Labelled photos from "dataset", an image-classification folder in ricoWidiyatma/klasifikasi-tanaman-krisan. The possible labels are: hama, sehat.

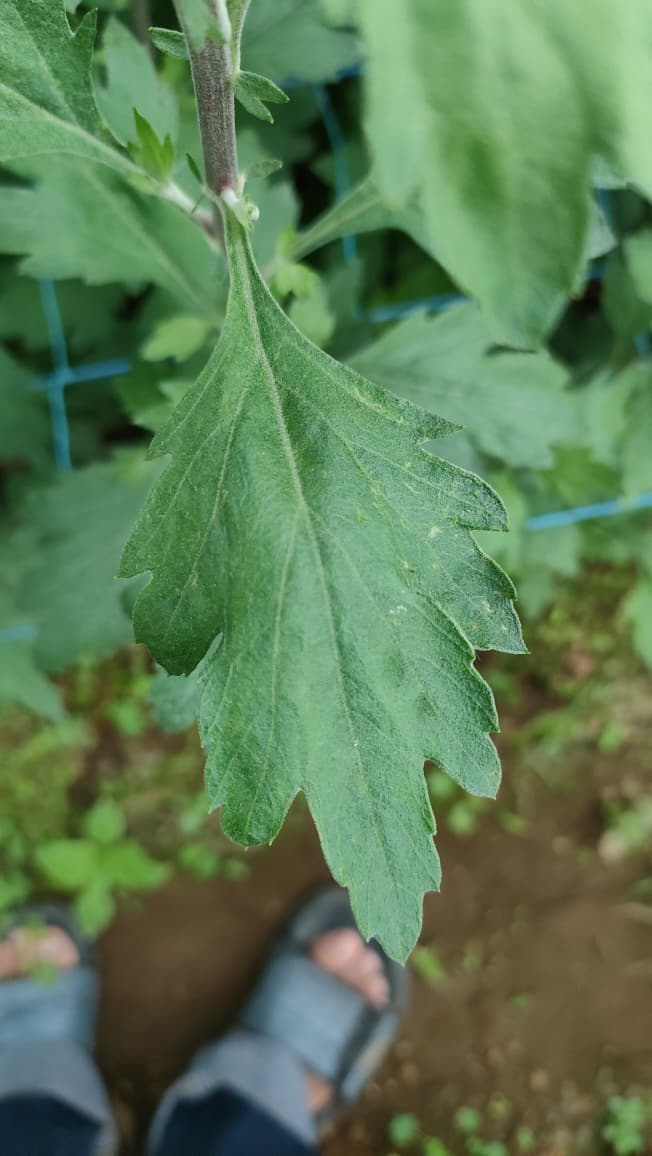
Label: sehat

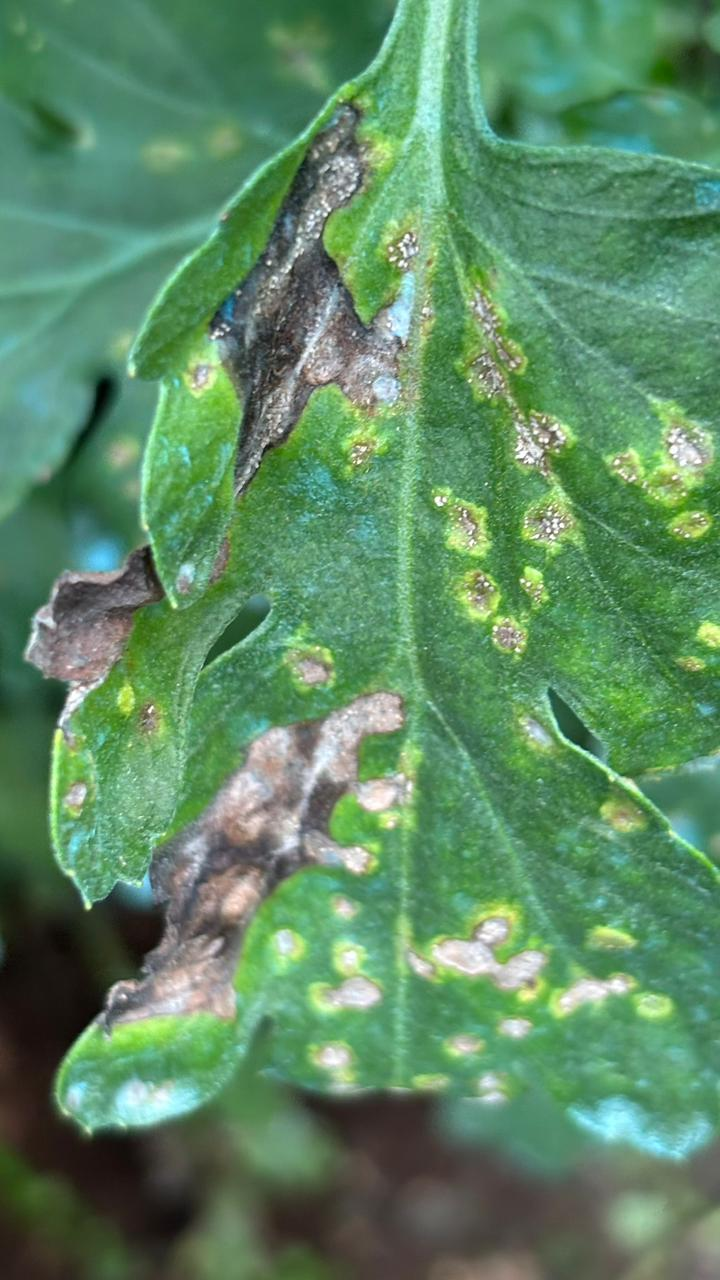
Label: hama

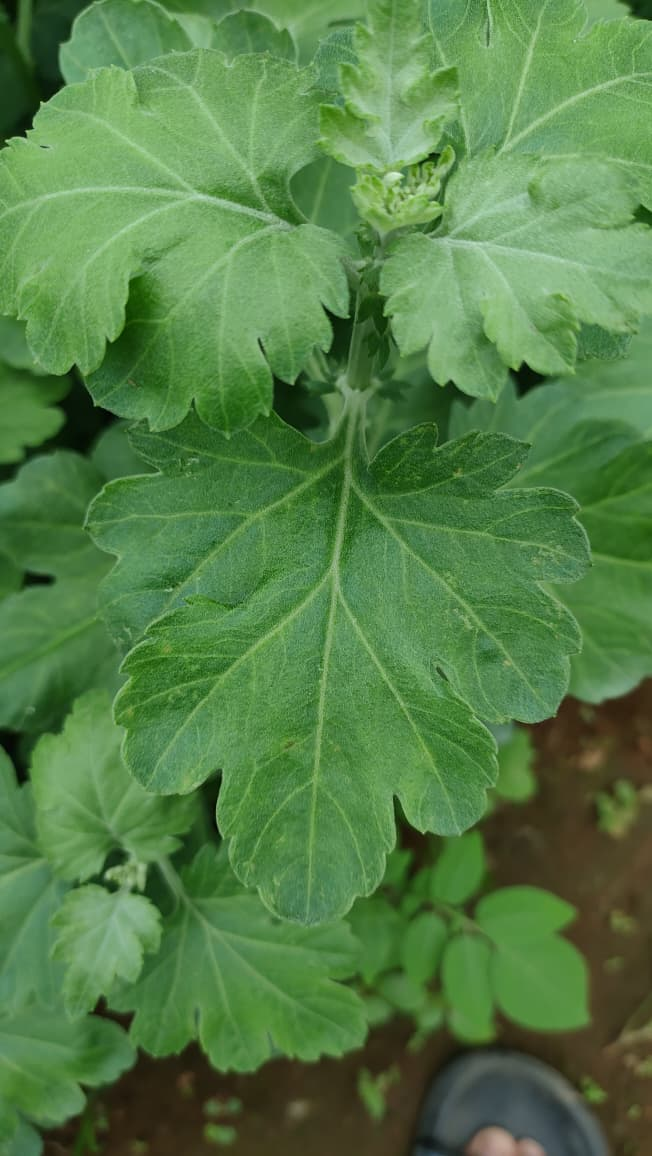
Label: sehat

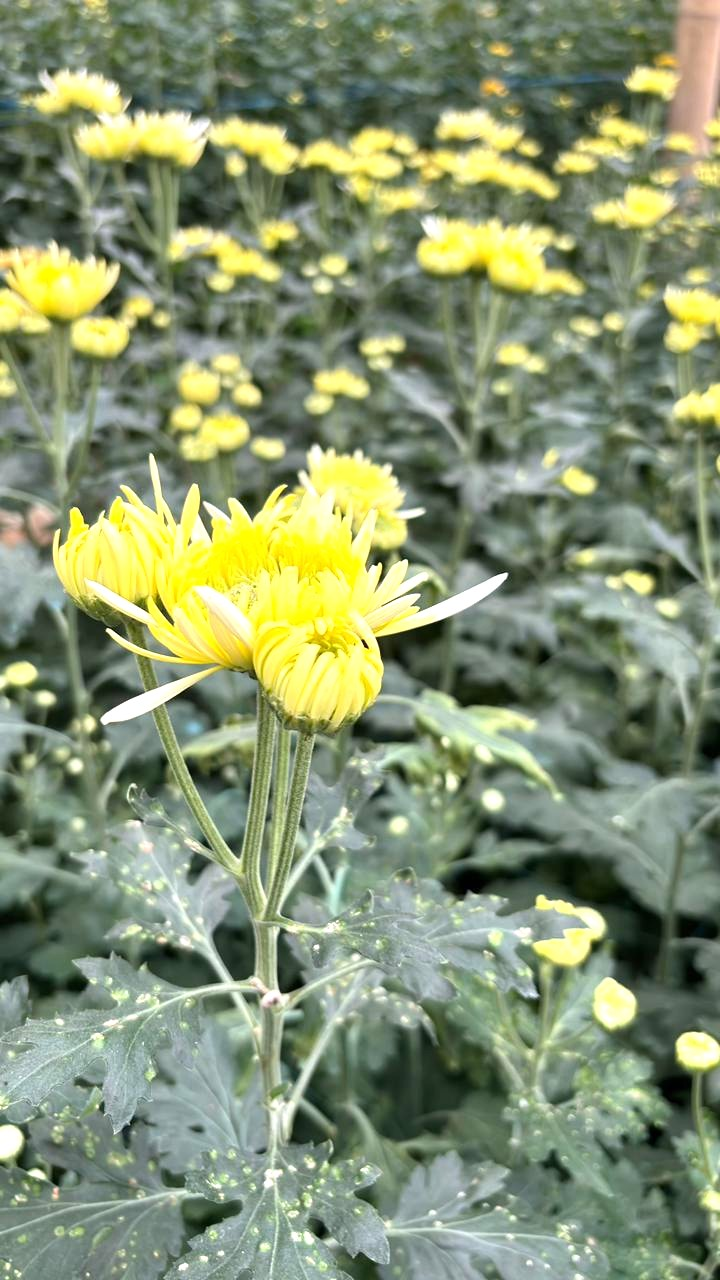
Label: hama

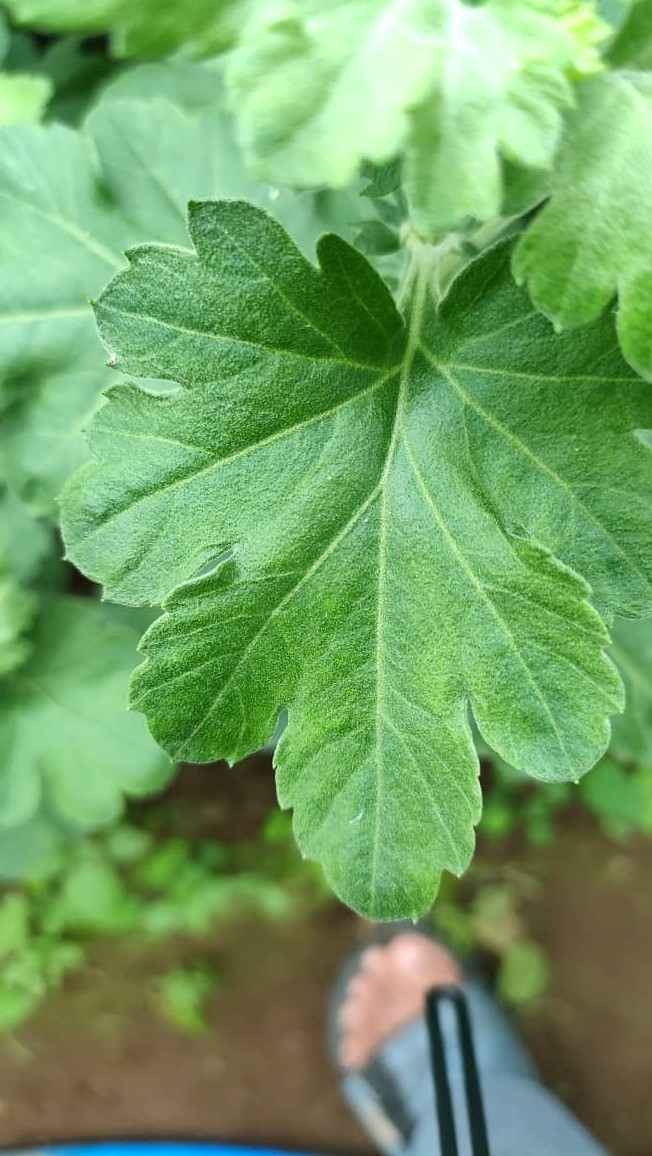
Label: sehat

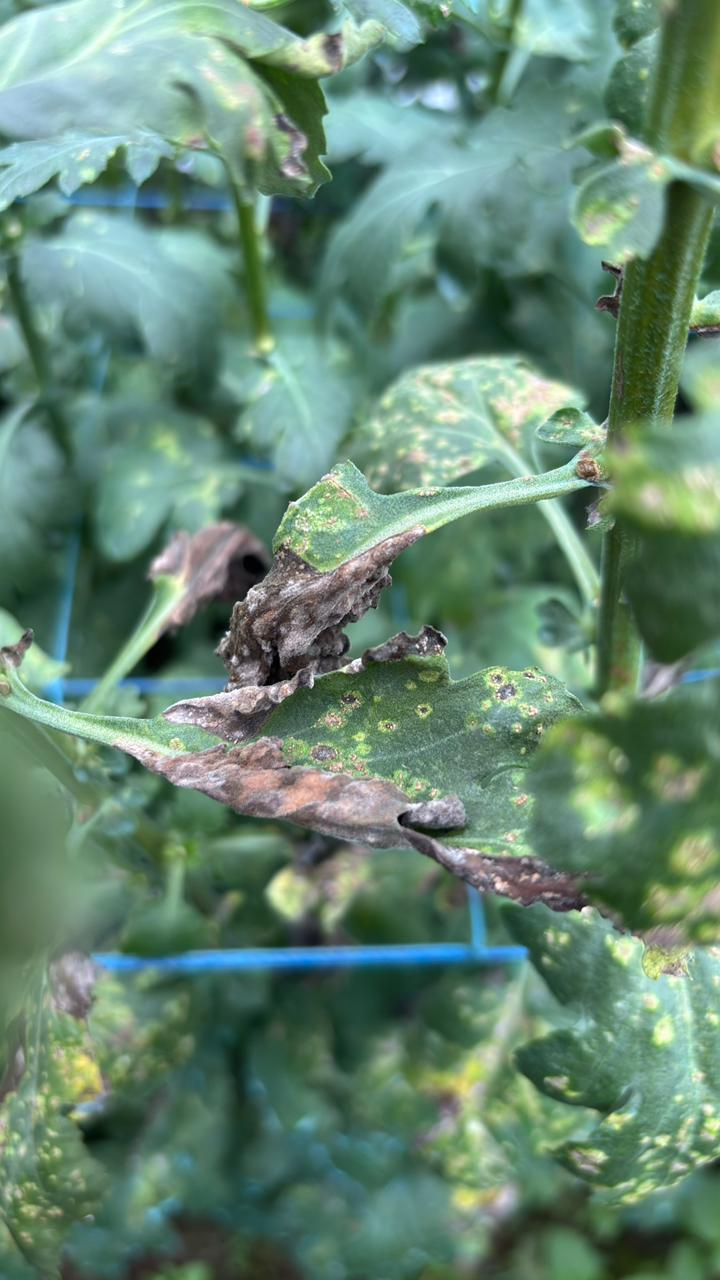
Label: hama
